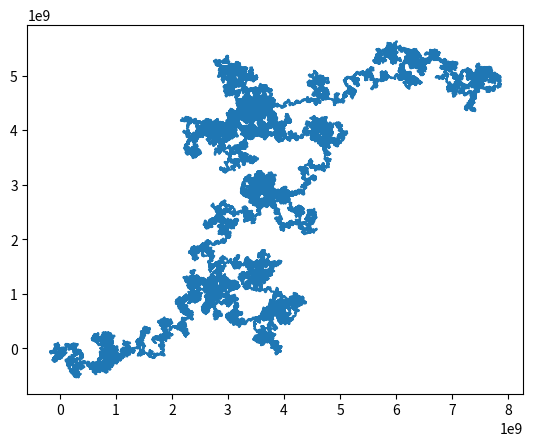

Generate this figure with matplotlib:
import numpy as np
import math
import matplotlib.pyplot as plt
import time
import random as ran
import itertools as iter

#anfang funktionen

#output ist eindeutige identifizierung des verlaufs des fensters
#für 1D reihen funktionen in "1_dim_korrekt" verwenden
def multivar_planes_verlauf(multivar_data,emb_dim,emb_delay):
    #for i in range(anzahl der fenster):

    #gaussian sum for array size 
    def gaus(x):
        if x<0:
            out=0
        else:
            out=(x**2+x)*0.5    
        return int(out)
    
    words=[]
    for i in range(multivar_data.shape[1]-emb_dim*emb_delay):
        
        #relevante daten aus reihe lesen |data in ausschnitt|=emb_dim+1
        relev_ausschnitt=np.zeros((multivar_data.shape[0],emb_dim+1))
        for j in range(emb_dim+1):
            relev_ausschnitt[:,j]=multivar_data[:,i+j*emb_delay]
        
        #struktur:[x1-x0<--vor der schleife|x2-x1|x3-x1,x3-x2|x4-x1,x4-x2,x4-x3|....]--> #länge=(emb_dim^2+emb_dim)/2
        #neuer schritt muss mit allen vorherigen ebenen verglichen werden um exakte position zu wissen
        relev_diff=np.zeros((multivar_data.shape[0],gaus(emb_dim)-emb_dim+1))
        #für jeden neuen punkt differenzen zu bisherigen ebenenpunkten berechnen
        relev_diff[:,0]=relev_ausschnitt[:,1]-relev_ausschnitt[:,0]
        counter=1
        for j in range(2,emb_dim+1):
            for k in range(1,j):
                    if counter==gaus(j-1):
                        relev_diff[:,counter]=relev_ausschnitt[:,j]-relev_ausschnitt[:,j-1]
                    else:
                        relev_diff[:,counter]=relev_ausschnitt[:,j]-relev_ausschnitt[:,k]
                    counter+=1
                
        #in for schleife matrizen (bisherige ebenen) erstellen und mit vektor (neue schritt) multiplizieren
        #ergebnis=vektor... soll in ergebnismatrix als zeile übertragen werden
        #plane_matrix=np.zeros((multivar_data.shape[0],emb_dim-1))
        ergebnis_matrix=np.zeros((emb_dim-1,emb_dim-1))

        #formel für indexe der differenzen für vergleich: gaus(k-1)=index ebene in rel_diff
        for j in range(2,emb_dim+1):
            for k in range(1,j):
                ergebnis_matrix[j-2,k-1]=relev_diff[:,gaus(k-1)] @ relev_diff[:,gaus(j-2)+k]
                
         
        #mithilfe ergebnismatrix wort bestimmen und in wörterliste packen
        #zeilenweise die matrix durchgehen
        wordpart=[]
        for j in range(ergebnis_matrix.shape[0]):
            #nur bis inklusive dem eintrag auf der Diagonalen gehen
            if j>0:
                wordpart.append('|')
            for k in range(j+1):
                if ergebnis_matrix[j,k]<0:
                    wordpart.append('-')
                elif ergebnis_matrix[j,k]>0:
                    wordpart.append('+')
                else:
                    wordpart.append('0')
                    
        words.append(''.join(wordpart))
                
    #output mithilf np.unique bekommen (input zwar liste nicht array aber unique macht als erstes array draus)
    [list_of_words,abfolge_words,haeuf_words]=np.unique(words,return_inverse=True, return_counts=True)

    return list_of_words,abfolge_words,haeuf_words



#output ist nur zeichenfolge für den letzten vektor bezüglich vorheriger ebenen
#bis rel_diff gleich
#ergebnismatrix nur ergebnisse von letztem vektor
def multivar_planes(multivar_data,emb_dim,emb_delay):
    #for i in range(anzahl der fenster):
        
    words=[]
    for i in range(multivar_data.shape[1]-emb_dim*emb_delay):
        
        #relevante daten aus reihe lesen |data in ausschnitt|=emb_dim+1
        relev_ausschnitt=np.zeros((multivar_data.shape[0],emb_dim+1))
        for j in range(emb_dim+1):
            relev_ausschnitt[:,j]=multivar_data[:,i+j*emb_delay]
        
        #struktur:[x1-x0,x2-x1,x3-x2,x4-x3|x5-x1,x5-x2,x5-x3,x5-x4]--> beispiel für ausschnitt (x0,...,x5)
        #neuer schritt muss mit allen vorherigen ebenen verglichen werden um exakte position zu wissen
        relev_diff=np.zeros((multivar_data.shape[0],(relev_ausschnitt.shape[1]-2)*2))
        #für jeden neuen punkt differenzen zu bisherigen ebenenpunkten berechnen
        for j in range(1,relev_ausschnitt.shape[1]-1):
            relev_diff[:,j-1]=relev_ausschnitt[:,j]-relev_ausschnitt[:,j-1]
            relev_diff[:,(emb_dim-1)+(j-1)]=relev_ausschnitt[:,emb_dim]-relev_ausschnitt[:,j]
        #in for schleife matrizen (bisherige ebenen) erstellen und mit vektor (neue schritt) multiplizieren
        #ergebnis=vektor... soll in ergebnismatrix als zeile übertragen werden
        #plane_matrix=np.zeros((multivar_data.shape[0],emb_dim-1))
        ergebnis_matrix=np.zeros((1,emb_dim-1))

        #formel für indexe der differenzen für vergleich: gaus(k-1)=index ebene in rel_diff
        for k in range(emb_dim-1):
            #plane=relev_diff[:,k].T
            #vector=relev_diff[:,emb_dim-1+k]
            ergebnis_matrix[0,k]=relev_diff[:,k] @ relev_diff[:,emb_dim-1+k]
            #cos-winkelbestimmung (szenario nullteilung bei differenz=0)
            #ergebnis_matrix[0,k]=ergebnis_matrix[0,k]/((abs(np.dot(relev_diff[:,k],relev_diff[:,k]))**0.5)*(abs(np.dot(relev_diff[:,emb_dim-1+k],relev_diff[:,emb_dim-1+k]))**0.5)) 
        
        #mithilfe ergebnismatrix wort bestimmen und in wörterliste packen
        #bei links rechts entscheidung nur vorzeichen relevant
        #bei fallunterscheidung
        wordpart=[]
        for j in range(ergebnis_matrix.shape[1]):
            #nur bis inklusive dem eintrag auf der Diagonalen gehen
            if ergebnis_matrix[0,j]<0:
                wordpart.append('-')
            elif ergebnis_matrix[0,j]>0:
                wordpart.append('+')
            else:
                wordpart.append('0')    
        words.append(''.join(wordpart))
                
    #output mithilf np.unique bekommen (input zwar liste nicht array aber unique macht als erstes array draus)
    [list_of_words,abfolge_words,haeuf_words]=np.unique(words,return_inverse=True, return_counts=True)

    return list_of_words,abfolge_words,haeuf_words


def shannon(haeufigk,log_basis):
    entropy=0
    #bestimmung wahrscheinlichkeiten
    haeufigk=haeufigk/haeufigk.sum()
    #berechnung entropy
    for i in haeufigk:  
        entropy=entropy-i*math.log(i,log_basis) 
    return entropy

#ende funktionen











#anfang random walks

parametercount=2
delay=1
embedding_dim=3
fensterlae=embedding_dim+1
datalae=100000



#zeitreihe aus [0,1)^parametercount
'''
datareihe=np.zeros((parametercount,datalae))
datareihe[:,0]=0
for i in range(1,datalae):
    for j in range(parametercount):
        datareihe[j,i]=ran.random()
start=time.time()
muster2,index2,haeufigkeiten2=multivar_planes_verlauf(datareihe,emb_delay=delay,emb_dim=embedding_dim)
print(time.time()-start," sekunden für ",datalae," punkte in ",parametercount," dimensionen")

#print(datareihe)
print(muster2)
print(haeufigkeiten2)

#plt.plot(datareihe[0,:],datareihe[1,:],'.-')
#plt.show()
'''



#output:
#2D 10^5 Punkte
'''
['+'     '-']
[24052 75946]

['+|++' '+|+-' '+|-+' '+|--' '-|++' '-|+-' '-|-+' '-|--']
[ 2835   7108   1699   12528   863   13374  18773  42817]

['+|++|+++' '+|++|++-' '+|++|+-+' '+|++|+--' '+|++|-++' '+|++|-+-'
 '+|++|--+' '+|++|---' '+|+-|+++' '+|+-|++-' '+|+-|+-+' '+|+-|+--'
 '+|+-|-++' '+|+-|-+-' '+|+-|--+' '+|+-|---' '+|-+|+++' '+|-+|++-'
 '+|-+|+--' '+|-+|-++' '+|-+|-+-' '+|-+|--+' '+|-+|---' '+|--|+++'
 '+|--|++-' '+|--|+-+' '+|--|+--' '+|--|-++' '+|--|-+-' '+|--|--+'
 '+|--|---' '-|++|+++' '-|++|++-' '-|++|+-+' '-|++|+--' '-|++|-++'
 '-|++|-+-' '-|++|---' '-|+-|+++' '-|+-|++-' '-|+-|+-+' '-|+-|+--'
 '-|+-|-++' '-|+-|-+-' '-|+-|--+' '-|+-|---' '-|-+|+++' '-|-+|++-'
 '-|-+|+-+' '-|-+|+--' '-|-+|-++' '-|-+|-+-' '-|-+|--+' '-|-+|---'
 '-|--|+++' '-|--|++-' '-|--|+-+' '-|--|+--' '-|--|-++' '-|--|-+-'
 '-|--|--+' '-|--|---']
[  165   487    82   729    56   157   132  1003    48   775  1022  1917
     8   211  1412  1758    12   220   237   161   205   186   615     6
  1140   129  2971   118   743  2545  4756    42    49    32   190    21
   236   224    26   207  1456  2697    15  2389   364  6262    49   232
   133  2271  2304  5565  1071  7139     6   225  2864  3685   567  7726
  8973 18970]
'''

#3D 10^5 Points
'''
['+'     '-']
[17936 82062]

['+|++' '+|+-' '+|-+' '+|--' '-|++' '-|+-' '-|-+' '-|--']
[ 1253   5138   1334   10469   515   11180  15091  55017]

['+|++|+++' '+|++|++-' '+|++|+-+' '+|++|+--' '+|++|-++' '+|++|-+-'
 '+|++|--+' '+|++|---' '+|+-|+++' '+|+-|++-' '+|+-|+-+' '+|+-|+--'
 '+|+-|-++' '+|+-|-+-' '+|+-|--+' '+|+-|---' '+|-+|+++' '+|-+|++-'
 '+|-+|+-+' '+|-+|+--' '+|-+|-++' '+|-+|-+-' '+|-+|--+' '+|-+|---'
 '+|--|+++' '+|--|++-' '+|--|+-+' '+|--|+--' '+|--|-++' '+|--|-+-'
 '+|--|--+' '+|--|---' '-|++|+++' '-|++|++-' '-|++|+-+' '-|++|+--'
 '-|++|-++' '-|++|-+-' '-|++|--+' '-|++|---' '-|+-|+++' '-|+-|++-'
 '-|+-|+-+' '-|+-|+--' '-|+-|-++' '-|+-|-+-' '-|+-|--+' '-|+-|---'
 '-|-+|+++' '-|-+|++-' '-|-+|+-+' '-|-+|+--' '-|-+|-++' '-|-+|-+-'
 '-|-+|--+' '-|-+|---' '-|--|+++' '-|--|++-' '-|--|+-+' '-|--|+--'
 '-|--|-++' '-|--|-+-' '-|--|--+' '-|--|---']
[   43   176    45   301    21    96    81   484    13   336   478  1629
     6   176   740  1751     3   122     1   183    81   194   137   650
     4   545   116  2435    56   643  1700  4935    22    38    25   109
    11   157     2   187     9   135   803  2186     8  1445   378  6117
    17   147    72  1432  1048  4199  1008  7088     4   197  1861  4650
   451  7604  8935 31470]
'''



#gaussian spaziergang 

mü=0
spaziergang2=np.zeros((parametercount,datalae))
for i in range(1,datalae):
    for j in range(parametercount):
        spaziergang2[j,i]=spaziergang2[j,i-1]+ran.gauss(0,10000000) #normal distribution

start=time.time()
[muster2,index2,haeufigkeiten2]=multivar_planes_verlauf(spaziergang2,emb_delay=delay,emb_dim=embedding_dim)
print(time.time()-start," sekunden für ",datalae," punkte in ",parametercount," dimensionen")
print(muster2)
print(haeufigkeiten2)
plt.plot(spaziergang2[0,:],spaziergang2[1,:])
plt.show()


#output:

#2D 10^5 Points

#sd=1
'''
['+' '-']
[49815 50183]

['+|++' '+|+-' '+|-+' '+|--' '-|++' '-|+-' '-|-+' '-|--']
[21742   15517  3201   9401   3090   9338   21829  15879]

['+|++|+++' '+|++|++-' '+|++|+-+' '+|++|+--' '+|++|-++' '+|++|-+-'
 '+|++|--+' '+|++|---' '+|+-|+++' '+|+-|++-' '+|+-|+-+' '+|+-|+--'
 '+|+-|-++' '+|+-|-+-' '+|+-|--+' '+|+-|---' '+|-+|+++' '+|-+|++-'
 '+|-+|+--' '+|-+|-++' '+|-+|-+-' '+|-+|--+' '+|-+|---' '+|--|+++'
 '+|--|++-' '+|--|+-+' '+|--|+--' '+|--|-++' '+|--|-+-' '+|--|--+'
 '+|--|---' '-|++|+++' '-|++|++-' '-|++|+-+' '-|++|+--' '-|++|-++'
 '-|++|-+-' '-|++|---' '-|+-|+++' '-|+-|++-' '-|+-|+-+' '-|+-|+--'
 '-|+-|-++' '-|+-|-+-' '-|+-|--+' '-|+-|---' '-|-+|+++' '-|-+|++-'
 '-|-+|+-+' '-|-+|+--' '-|-+|-++' '-|-+|-+-' '-|-+|--+' '-|-+|---'
 '-|--|+++' '-|--|++-' '-|--|+-+' '-|--|+--' '-|--|-++' '-|--|-+-'
 '-|--|--+' '-|--|---']
[8875       6349        928         2902        564         532  
352        1221        1141        3049        4460        3398   
 60         225         2339        1085        233         566  
 165        1056        428         302         429         48  
 963        320         1318        355         409         3957 
 2047       1065        410         299         479         224  
 566        181         351         395         3892        1991
 61         911         325         1309        615         527
334         1210        9090        6379        964         2831   
50          191         2394        1036        1158        3092 
4263        3327]
'''

#sd=100
'''
['+' '-']
[50060 49938]

['+|++' '+|+-' '+|-+' '+|--' '-|++' '-|+-' '-|-+' '-|--']
[22116   15467  3167   9474   3140   9235   21801  15597]

['+|++|+++' '+|++|++-' '+|++|+-+' '+|++|+--' '+|++|-++' '+|++|-+-'
 '+|++|--+' '+|++|---' '+|+-|+++' '+|+-|++-' '+|+-|+-+' '+|+-|+--'
 '+|+-|-++' '+|+-|-+-' '+|+-|--+' '+|+-|---' '+|-+|+++' '+|-+|++-'
 '+|-+|+--' '+|-+|-++' '+|-+|-+-' '+|-+|--+' '+|-+|---' '+|--|+++'
 '+|--|++-' '+|--|+-+' '+|--|+--' '+|--|-++' '+|--|-+-' '+|--|--+'
 '+|--|---' '-|++|+++' '-|++|++-' '-|++|+-+' '-|++|+--' '-|++|-++'
 '-|++|-+-' '-|++|---' '-|+-|+++' '-|+-|++-' '-|+-|+-+' '-|+-|+--'
 '-|+-|-++' '-|+-|-+-' '-|+-|--+' '-|+-|---' '-|-+|+++' '-|-+|++-'
 '-|-+|+-+' '-|-+|+--' '-|-+|-++' '-|-+|-+-' '-|-+|--+' '-|-+|---'
 '-|--|+++' '-|--|++-' '-|--|+-+' '-|--|+--' '-|--|-++' '-|--|-+-'
 '-|--|--+' '-|--|---']
[9121 6336  917 2937  579  508  320 1182 1144 3106 4305 3439   66  204
 2311 1097  213  550  163 1066  422  313  418   53  923  299 1302  357
  430 3944 2011 1044  455  285  417  238  549  172  337  400 3953 2021
   44  908  333 1331  608  499  359 1168 9031 6352  951 2863   56  220
 2311 1064 1103 3136 4375 3377]
'''

#sd=10^7
'''
['+' '-']
[49746 50252]

['+|++' '+|+-' '+|-+' '+|--' '-|++' '-|+-' '-|-+' '-|--']
[21675 15725  3109  9458  3008  9298 22175 15549] 
'''
